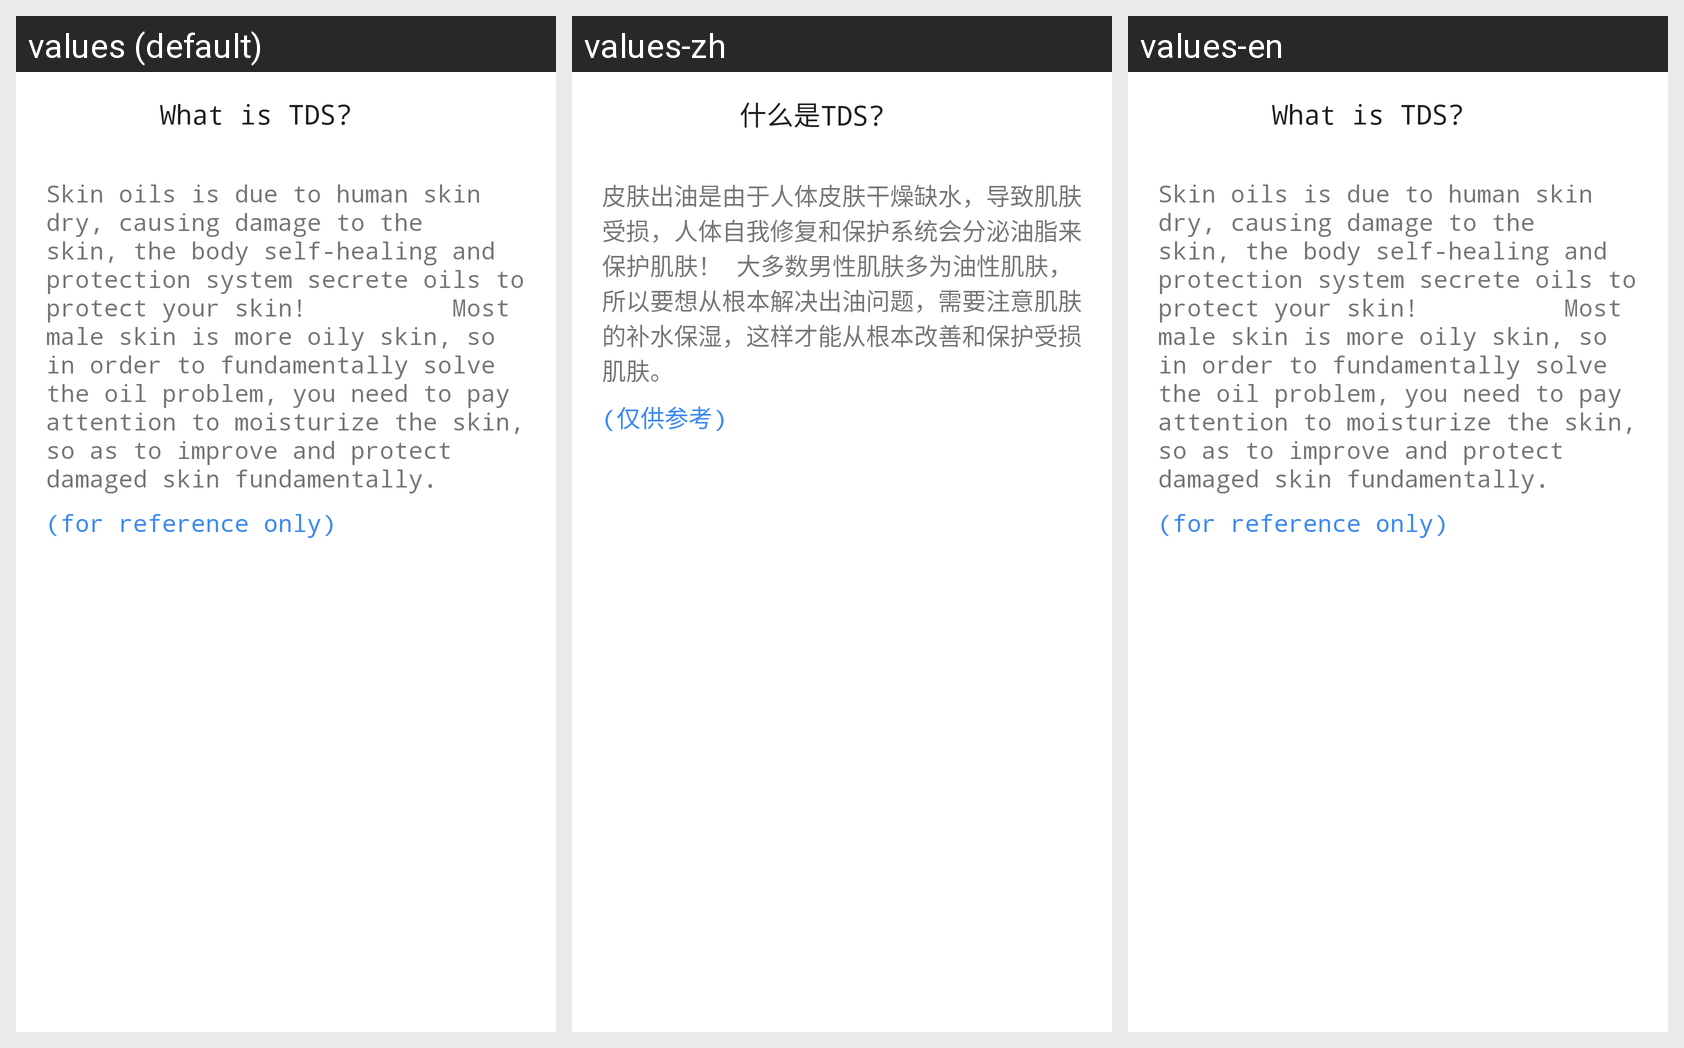

The Android screen above is rendered under several locales of the same app. Produce the string resources it draws, with the default and per-locale values.
Android screen res/layout/waterreplenish_oil_introduce_text.xml rendered under 3 locales, left to right: values (default), values-zh, values-en. Device: Nexus 5 (rendered at 1080×1920; each locale shown at half size, 540×960, under a caption strip naming it); theme AppTheme.
Strings drawn on this screen, with the default value and each locale's value (text and hints the layout hard-codes, and strings that could not be matched under every locale, appear in the picture but are not listed):

water_replenish_oilcontext
  values: Skin oils is due to human skin dry, causing damage to the skin, the body self-healing and protection system secrete oils to protect your skin!          Most male skin is more oily skin, so in order to fundamentally solve the oil problem, you need to pay attention to moisturize the skin, so as to improve and protect damaged skin fundamentally.
  values-zh: 皮肤出油是由于人体皮肤干燥缺水，导致肌肤受损，人体自我修复和保护系统会分泌油脂来保护肌肤！ 大多数男性肌肤多为油性肌肤，所以要想从根本解决出油问题，需要注意肌肤的补水保湿，这样才能从根本改善和保护受损肌肤。
  values-en: Skin oils is due to human skin dry, causing damage to the skin, the body self-healing and protection system secrete oils to protect your skin!          Most male skin is more oily skin, so in order to fundamentally solve the oil problem, you need to pay attention to moisturize the skin, so as to improve and protect damaged skin fundamentally.

water_replenish_humtip
  values: (for reference only)
  values-zh: (仅供参考)
  values-en: (for reference only)

tdsWhat
  values: What is TDS?
  values-zh: 什么是TDS?
  values-en: What is TDS?
